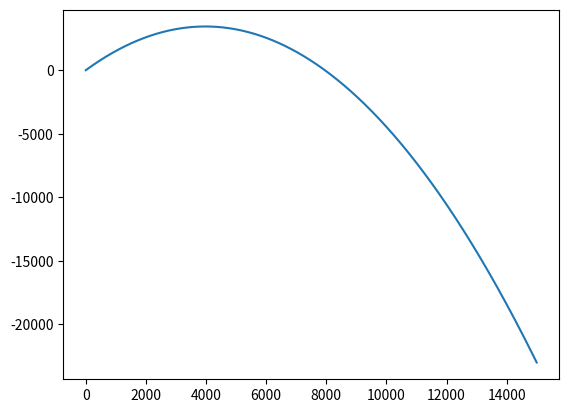

This chart was generated by the following Python code:
from matplotlib import pyplot
import numpy as np
angle = np.pi / 3
u = 300
G = -9.8
time = [i/100 for i in range(10000)]
distance = [np.cos(angle) * u * t for t in time]
height = [(np.sin(angle) * u * t) + (G * (t**2) )/2 for t in time]
pyplot.plot(distance, height)
pyplot.show()
